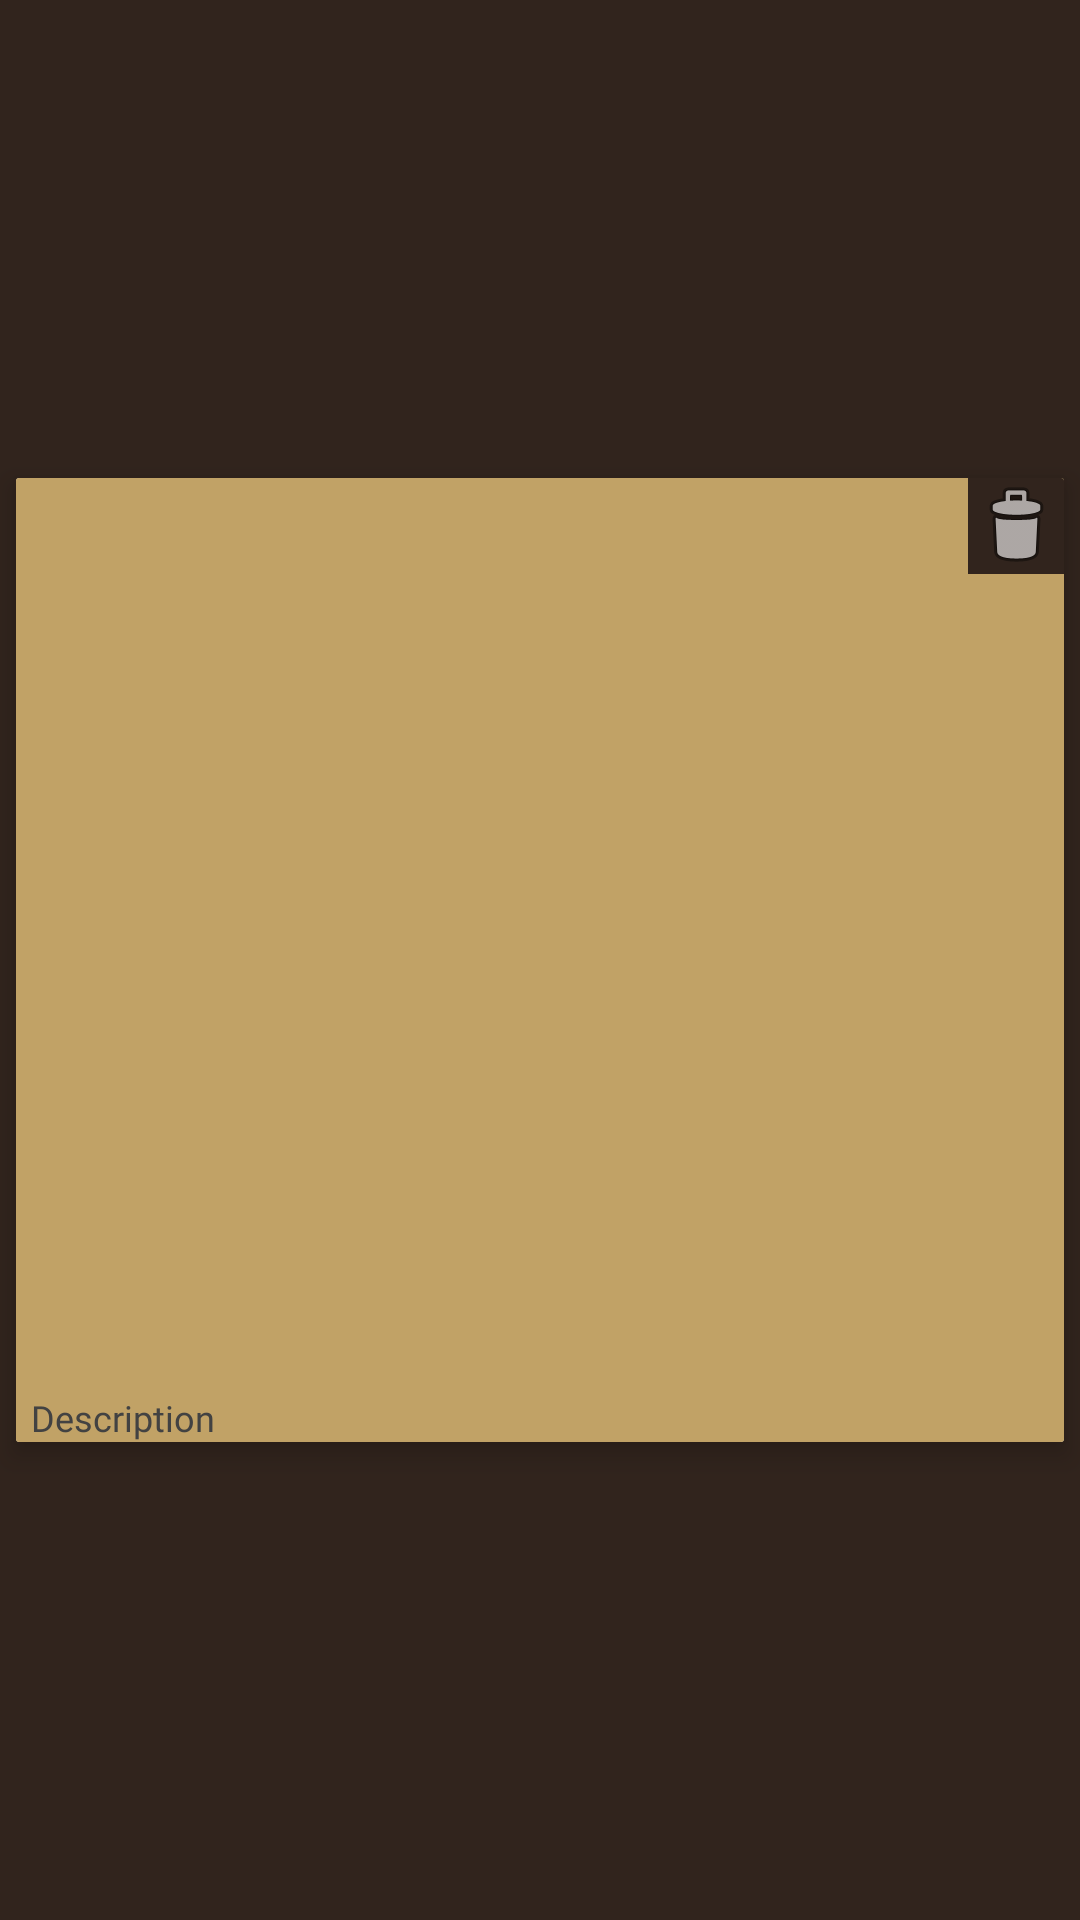

This screen was rendered from an Android layout file. Write that file and the resources it references.
<!-- AndroidManifest.xml: application theme Theme.AppCompat.Light.NoActionBar -->
<!-- res/layout/recycler_item3.xml -->
<?xml version="1.0" encoding="utf-8"?>
<LinearLayout xmlns:android="http://schemas.android.com/apk/res/android"
    xmlns:card_view="http://schemas.android.com/apk/res-auto"
    android:layout_width="match_parent"
    android:layout_height="wrap_content"
    android:background="@color/brownBackground">
    <android.support.v7.widget.CardView
        android:layout_width="match_parent"
        android:layout_height="wrap_content"
        android:layout_gravity="center"
        android:elevation="4dp"
        card_view:cardUseCompatPadding="true"
        card_view:cardElevation="5dp"
        card_view:cardCornerRadius="1dp"
        >
        <RelativeLayout
            android:layout_width="match_parent"
            android:layout_height="match_parent"
            android:background="@color/yellowTexts"
            >
            <ImageView
                android:layout_width="match_parent"
                android:layout_height="300dp"
                android:background="?attr/selectableItemBackgroundBorderless"
                android:clickable="true"
                android:scaleType="centerCrop"
                android:id="@+id/img"/>

            <TextView
                android:id="@+id/txtDescription"
                android:layout_width="match_parent"

                android:layout_height="wrap_content"
                android:layout_below="@id/img"
                android:fontFamily="@font/adventure"
                android:paddingLeft="5dp"
                android:paddingRight="5dp"
                android:paddingTop="5dp"
                android:text="Description"
                android:textAppearance="?android:textAppearanceMedium"
                android:textColor="@color/cardview_dark_background"
                android:textSize="12sp"
                android:textStyle="normal"
                android:typeface="sans" />



            <ImageButton
                android:id="@+id/DeleteButton"
                android:background="@color/brownBackground"
                android:layout_width="wrap_content"
                android:layout_height="wrap_content"
                android:clickable="true"
                android:layout_alignParentEnd="true"
                android:layout_alignParentTop="true"
                card_view:srcCompat="@android:drawable/ic_menu_delete" />

        </RelativeLayout>
    </android.support.v7.widget.CardView>
</LinearLayout>
<!-- resources referenced by this layout -->
<resources>
  <color name="brownBackground">#31241D</color>
  <color name="yellowTexts">#c1a266</color>
</resources>
